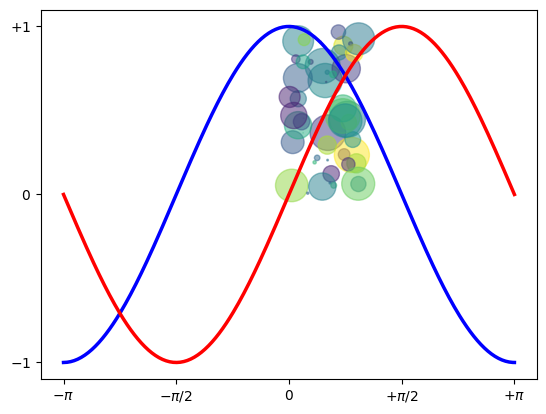

This chart was generated by the following Python code:
import numpy as np
import matplotlib.pyplot as plt
N = 50
x = np.random.rand(N)
y = np.random.rand(N)
colors = np.random.rand(N)
area = np.pi * (15 * np.random.rand(N))**2  # 0 to 15 point radii
plt.scatter(x, y, s=area, c=colors, alpha=0.5)
plt.show()

X = np.linspace(-np.pi, np.pi, 256,endpoint=True)
C,S = np.cos(X), np.sin(X)

plt.plot(X, C, color="blue", linewidth=2.5, linestyle="-")
plt.plot(X, S, color="red", linewidth=2.5, linestyle="-")

plt.xlim(X.min()*1.1, X.max()*1.1)
plt.xticks([-np.pi, -np.pi/2, 0, np.pi/2, np.pi],
[r'$-\pi$', r'$-\pi/2$', r'$0$', r'$+\pi/2$', r'$+\pi$'])

plt.ylim(C.min()*1.1,C.max()*1.1)
plt.yticks([-1, 0, +1],
[r'$-1$', r'$0$', r'$+1$'])

plt.show()